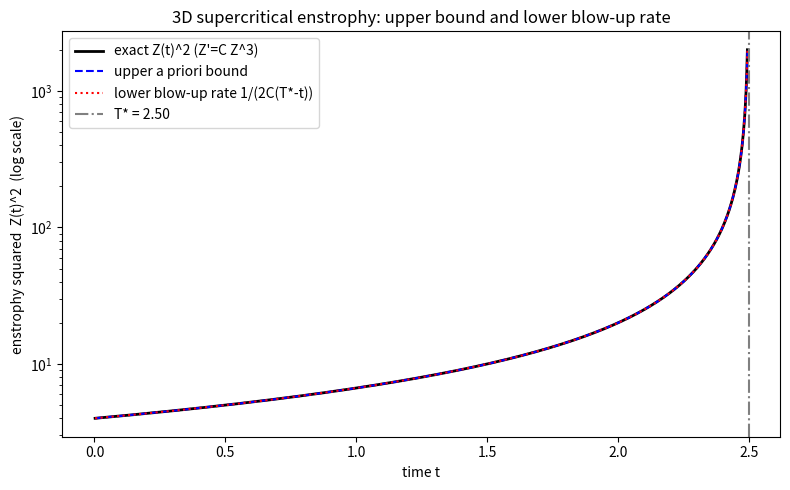

Write the Python code that produced this figure.
"""Visualize the 3D supercritical upper envelope and the lower blow-up rate.

Requires matplotlib. Saves navier_stokes_blowup.png."""
from __future__ import annotations
import math
import matplotlib.pyplot as plt


def main() -> None:
    C: float = 0.05
    Z0: float = 2.0
    Tstar: float = 1.0 / (2.0 * C * Z0 ** 2)
    ts = [Tstar * k / 1000.0 for k in range(1, 999)]
    # Exact solution Z(t)^2 = 1/(2C(T*-t)) of Z' = C Z^3 (equality case).
    exact = [1.0 / (2.0 * C * (Tstar - t)) for t in ts]
    upper = [Z0 ** 2 / (1.0 - 2.0 * C * Z0 ** 2 * t) for t in ts]
    lower = [1.0 / (2.0 * C * (Tstar - t)) for t in ts]
    plt.figure(figsize=(8, 5))
    plt.plot(ts, exact, "k-", lw=2, label="exact Z(t)^2 (Z'=C Z^3)")
    plt.plot(ts, upper, "b--", label="upper a priori bound")
    plt.plot(ts, lower, "r:", label="lower blow-up rate 1/(2C(T*-t))")
    plt.axvline(Tstar, color="gray", ls="-.", label=f"T* = {Tstar:.2f}")
    plt.yscale("log")
    plt.xlabel("time t")
    plt.ylabel("enstrophy squared  Z(t)^2  (log scale)")
    plt.title("3D supercritical enstrophy: upper bound and lower blow-up rate")
    plt.legend()
    plt.tight_layout()
    plt.savefig("navier_stokes_blowup.png", dpi=150)
    print("saved navier_stokes_blowup.png")


if __name__ == "__main__":
    main()
